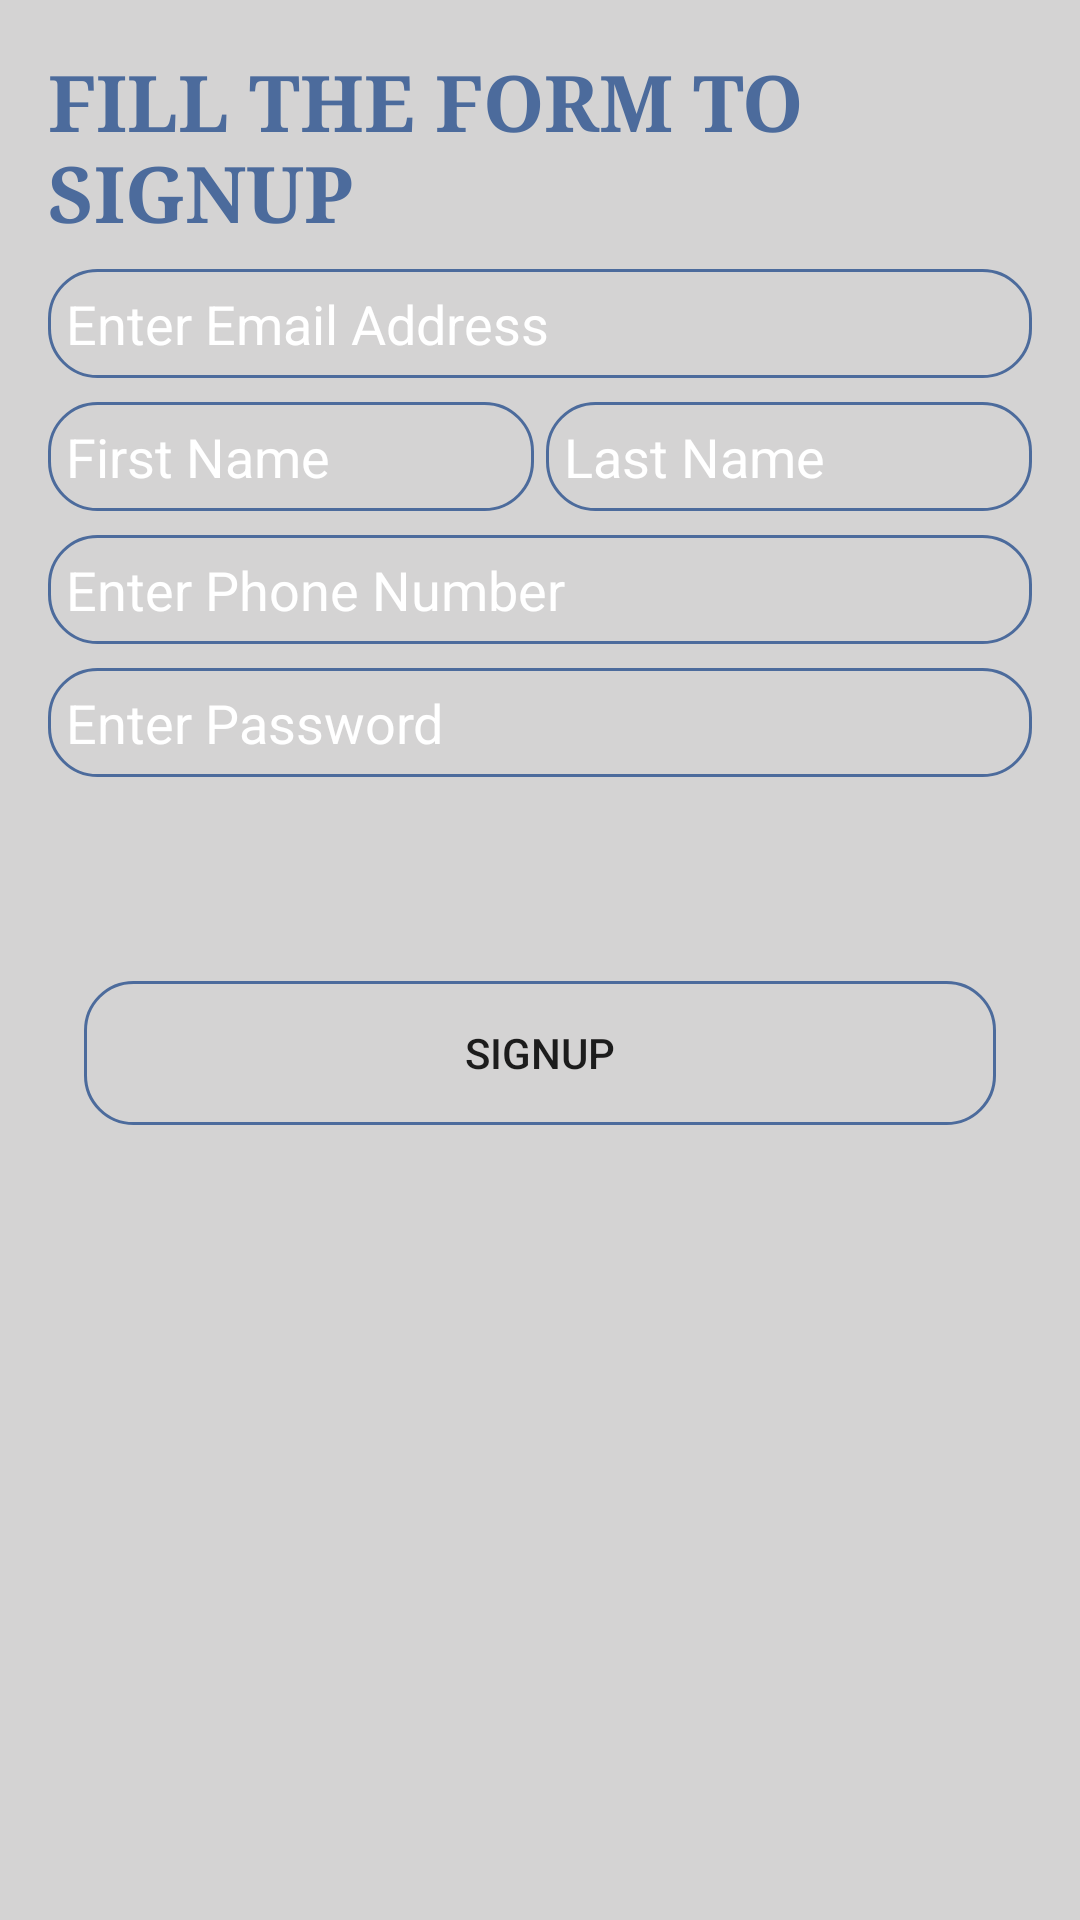

Android layout source for this screen:
<!-- AndroidManifest.xml: application theme Theme.BSSE_Reg -->
<!-- res/layout/activity_sign_up_form.xml -->
<?xml version="1.0" encoding="utf-8"?>
<LinearLayout xmlns:android="http://schemas.android.com/apk/res/android"
    xmlns:tools="http://schemas.android.com/tools"
    android:id="@+id/main"
    android:layout_width="match_parent"
    android:layout_height="match_parent"
    android:background="@color/Grey"
    android:orientation="vertical"
    android:padding="12dp"
    tools:context=".SignUpForm">

    <TextView
        android:layout_width="match_parent"
        android:layout_height="wrap_content"
        android:layout_margin="4dp"
        android:text="Fill the form to Signup"
        android:textAllCaps="true"
        android:textColor="@color/blue"
        android:textSize="26sp"
        android:textStyle="bold"
        android:typeface="serif" />

    <EditText
        android:id="@+id/edtEmailAddress"
        android:layout_width="match_parent"
        android:layout_height="wrap_content"
        android:layout_margin="4dp"
        android:background="@drawable/ic_edt_background"
        android:hint="Enter Email Address"
        android:inputType="textEmailAddress"
        android:padding="6dp"
        android:textColorHint="@color/white" />

    <LinearLayout
        android:layout_width="match_parent"
        android:layout_height="wrap_content"
        android:layout_gravity="center"
        android:layout_margin="4dp"
        android:gravity="center"
        android:orientation="horizontal"
        android:weightSum="4">

        <EditText
            android:id="@+id/edtFirstName"
            android:layout_width="0dp"
            android:layout_height="wrap_content"
            android:layout_marginRight="2dp"
            android:layout_weight="2"
            android:background="@drawable/ic_edt_background"
            android:hint="First Name"
            android:padding="6dp"
            android:textColorHint="@color/white" />

        <EditText
            android:id="@+id/edtLastName"
            android:layout_width="0dp"
            android:layout_height="wrap_content"
            android:layout_marginLeft="2dp"

            android:layout_weight="2"
            android:background="@drawable/ic_edt_background"
            android:hint="Last Name"
            android:padding="6dp"
            android:textColorHint="@color/white" />


    </LinearLayout>

    <EditText
        android:id="@+id/edtPhoneNumber"
        android:layout_width="match_parent"
        android:layout_height="wrap_content"
        android:layout_margin="4dp"
        android:background="@drawable/ic_edt_background"
        android:hint="Enter Phone Number"
        android:inputType="number"
        android:padding="6dp"
        android:textColorHint="@color/white" />

    <EditText
        android:id="@+id/edtPassword"
        android:layout_width="match_parent"
        android:layout_height="wrap_content"
        android:layout_margin="4dp"
        android:background="@drawable/ic_edt_background"
        android:hint="Enter Password"
        android:inputType="numberPassword"
        android:padding="6dp"
        android:textColorHint="@color/white" />



    

    <ProgressBar
        android:visibility="invisible"
        android:id="@+id/pbSIgnUp"
        android:layout_width="wrap_content"
        android:layout_height="wrap_content"
        android:layout_gravity="center" />

    <androidx.appcompat.widget.AppCompatButton
        android:layout_margin="16dp"
        android:background="@drawable/ic_edt_background"
        android:id="@+id/btnSignup"
        android:layout_width="match_parent"
        android:layout_height="wrap_content"
        android:text="SignUp" />


</LinearLayout>
<!-- resources referenced by this layout -->
<resources>
  <color name="Grey">#74A5A3A3</color>
  <color name="blue">#4c6b9c</color>
  <color name="white">#FFFFFFFF</color>
  <!-- drawable ic_edt_background (drawable) -->
  <?xml version="1.0" encoding="utf-8"?>
  <shape
      android:shape="rectangle"
      xmlns:android="http://schemas.android.com/apk/res/android">
  
      <corners android:radius="16dp"  />
  
      <stroke android:color="@color/blue" android:width="1dp" />
  
  </shape>
  <style name="Theme.BSSE_Reg" parent="Base.Theme.BSSE_Reg" />
  <style name="Base.Theme.BSSE_Reg" parent="Theme.AppCompat.DayNight.NoActionBar">
      
          
          
      </style>
</resources>
